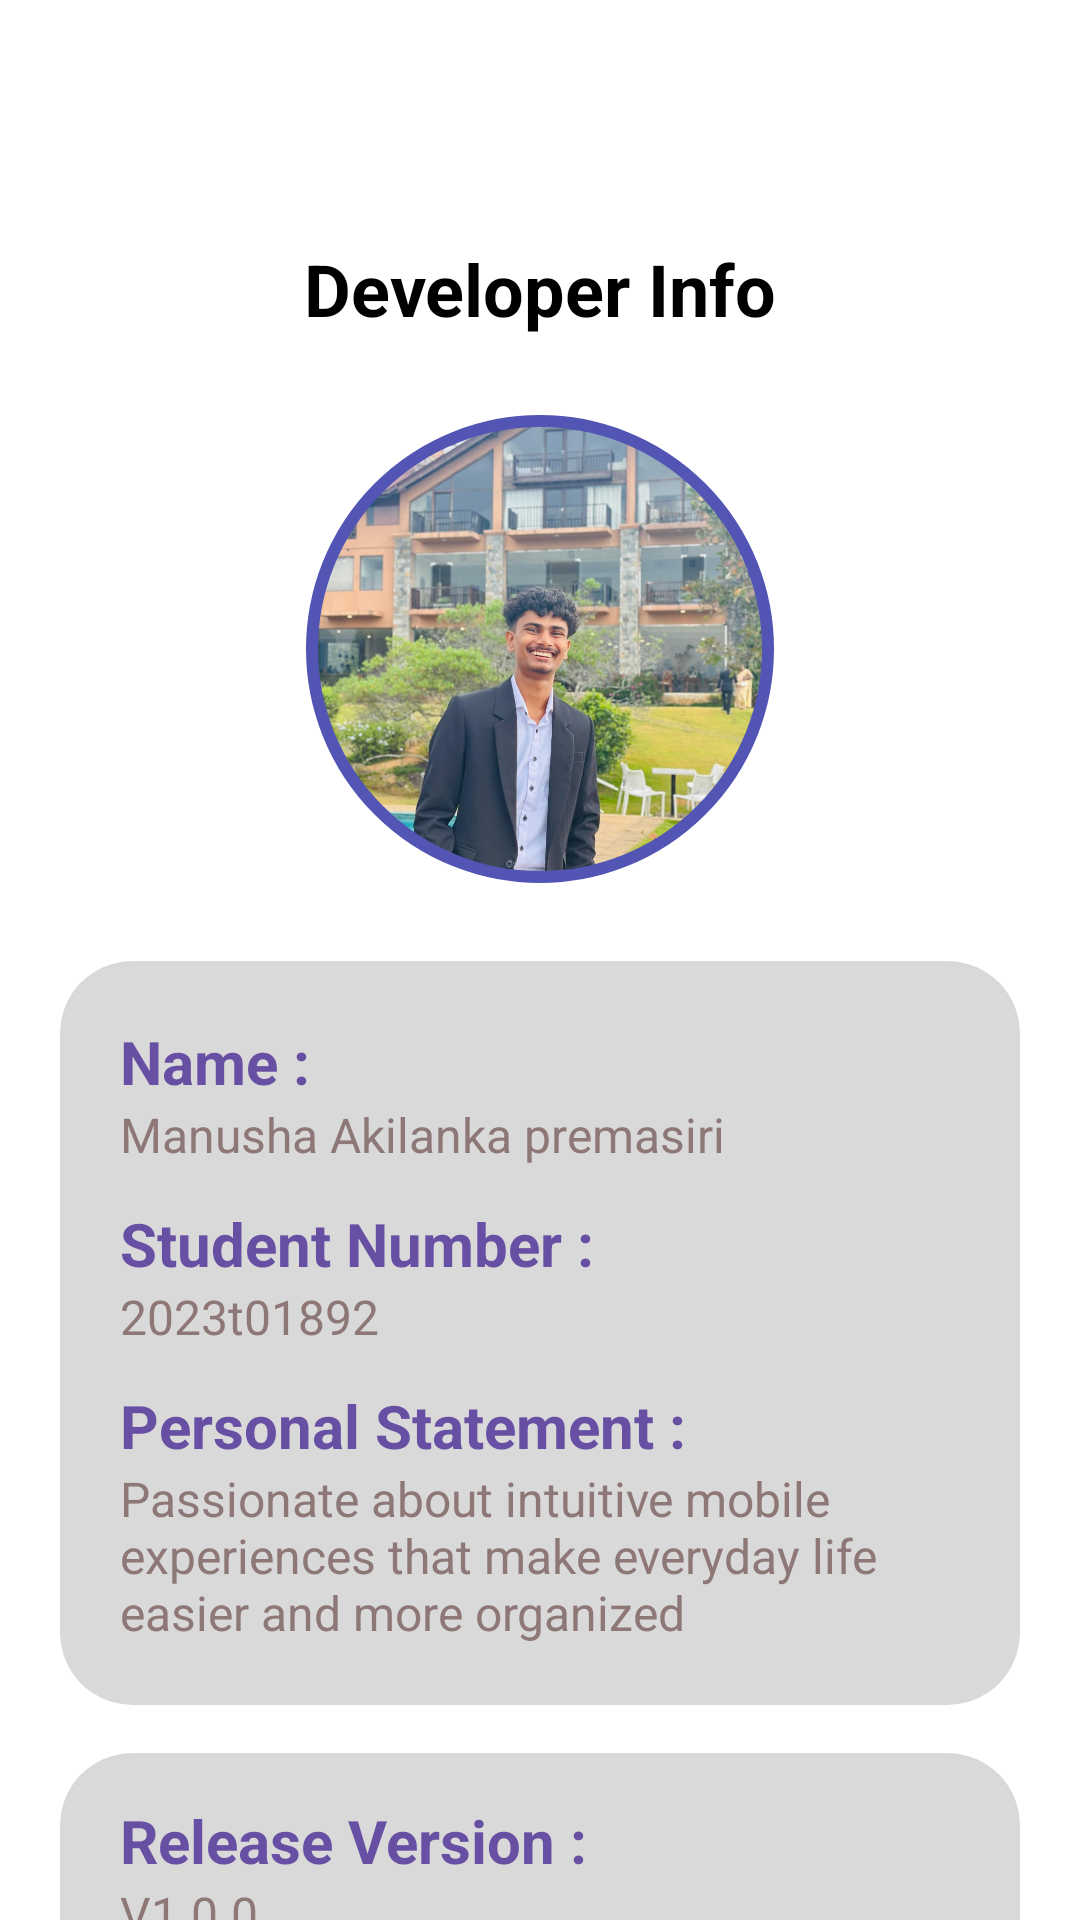

Layout XML and referenced resources for this Android screen:
<!-- AndroidManifest.xml: application theme Theme.TaskFlow -->
<!-- res/layout/activity_dev_info.xml -->
<?xml version="1.0" encoding="utf-8"?>
<androidx.constraintlayout.widget.ConstraintLayout xmlns:android="http://schemas.android.com/apk/res/android"
    xmlns:app="http://schemas.android.com/apk/res-auto"
    xmlns:tools="http://schemas.android.com/tools"
    android:layout_width="match_parent"
    android:layout_height="match_parent"
    android:background="@color/white"
    tools:context=".DevInfoActivity">

    <TextView
        android:id="@+id/tv_dev_info_title"
        android:layout_width="wrap_content"
        android:layout_height="wrap_content"
        android:layout_marginTop="80dp"
        android:text="@string/developer_info"
        android:textColor="@color/black"
        android:textSize="24sp"
        android:textStyle="bold"
        app:layout_constraintEnd_toEndOf="parent"
        app:layout_constraintStart_toStartOf="parent"
        app:layout_constraintTop_toTopOf="parent" />

    <com.google.android.material.imageview.ShapeableImageView
        android:id="@+id/iv_dev_profile"
        android:layout_width="160dp"
        android:layout_height="160dp"
        android:layout_marginTop="24dp"
        android:padding="4dp"
        android:scaleType="centerCrop"
        android:src="@drawable/developer_image"
        app:shapeAppearanceOverlay="@style/CircleImage"
        app:strokeColor="@color/primary"
        app:strokeWidth="4dp"
        app:layout_constraintEnd_toEndOf="parent"
        app:layout_constraintStart_toStartOf="parent"
        app:layout_constraintTop_toBottomOf="@id/tv_dev_info_title"
        android:contentDescription="@null"
        tools:src="@android:drawable/ic_menu_gallery" />

    <androidx.cardview.widget.CardView
        android:id="@+id/cv_details"
        android:layout_width="320dp"
        android:layout_height="wrap_content"
        android:layout_marginTop="24dp"
        app:cardBackgroundColor="@color/input_bg"
        app:cardCornerRadius="24dp"
        app:cardElevation="0dp"
        app:layout_constraintEnd_toEndOf="parent"
        app:layout_constraintStart_toStartOf="parent"
        app:layout_constraintTop_toBottomOf="@id/iv_dev_profile">

        <LinearLayout
            android:layout_width="match_parent"
            android:layout_height="wrap_content"
            android:orientation="vertical"
            android:padding="20dp">

            <TextView
                android:layout_width="wrap_content"
                android:layout_height="wrap_content"
                android:text="Name :"
                android:textColor="@color/secondary"
                android:textSize="20sp"
                android:textStyle="bold" />
            <TextView
                android:layout_width="wrap_content"
                android:layout_height="wrap_content"
                android:text="Manusha Akilanka premasiri"
                android:textColor="@color/text_secondary"
                android:textSize="16sp" />

            <TextView
                android:layout_width="wrap_content"
                android:layout_height="wrap_content"
                android:layout_marginTop="12dp"
                android:text="Student Number :"
                android:textColor="@color/secondary"
                android:textSize="20sp"
                android:textStyle="bold" />
            <TextView
                android:layout_width="wrap_content"
                android:layout_height="wrap_content"
                android:text="2023t01892"
                android:textColor="@color/text_secondary"
                android:textSize="16sp" />

            <TextView
                android:layout_width="wrap_content"
                android:layout_height="wrap_content"
                android:layout_marginTop="12dp"
                android:text="Personal Statement :"
                android:textColor="@color/secondary"
                android:textSize="20sp"
                android:textStyle="bold" />
            <TextView
                android:layout_width="wrap_content"
                android:layout_height="wrap_content"
                android:text="Passionate about intuitive mobile experiences that make everyday life easier and more organized"
                android:textColor="@color/text_secondary"
                android:textSize="16sp" />
        </LinearLayout>
    </androidx.cardview.widget.CardView>

    <androidx.cardview.widget.CardView
        android:id="@+id/cv_version"
        android:layout_width="320dp"
        android:layout_height="80dp"
        android:layout_marginTop="16dp"
        app:cardBackgroundColor="@color/input_bg"
        app:cardCornerRadius="24dp"
        app:cardElevation="0dp"
        app:layout_constraintEnd_toEndOf="parent"
        app:layout_constraintStart_toStartOf="parent"
        app:layout_constraintTop_toBottomOf="@id/cv_details">

        <LinearLayout
            android:layout_width="match_parent"
            android:layout_height="match_parent"
            android:gravity="center_vertical"
            android:orientation="vertical"
            android:paddingStart="20dp">
            <TextView
                android:layout_width="wrap_content"
                android:layout_height="wrap_content"
                android:text="Release Version :"
                android:textColor="@color/secondary"
                android:textSize="20sp"
                android:textStyle="bold" />
            <TextView
                android:layout_width="wrap_content"
                android:layout_height="wrap_content"
                android:text="V1.0.0"
                android:textColor="@color/text_secondary"
                android:textSize="16sp" />
        </LinearLayout>
    </androidx.cardview.widget.CardView>

    <Button
        android:id="@+id/btn_exit"
        style="@style/TaskFlowButton"
        android:layout_marginTop="32dp"
        android:layout_marginBottom="24dp"
        android:text="@string/exit"
        app:layout_constraintBottom_toBottomOf="parent"
        app:layout_constraintEnd_toEndOf="parent"
        app:layout_constraintStart_toStartOf="parent"
        app:layout_constraintTop_toBottomOf="@id/cv_version" />

</androidx.constraintlayout.widget.ConstraintLayout>
<!-- resources referenced by this layout -->
<resources>
  <color name="black">#FF000000</color>
  <color name="input_bg">#D9D9D9</color>
  <color name="primary">#5255B3</color>
  <color name="secondary">#6750A4</color>
  <color name="text_secondary">#8E7777</color>
  <color name="white">#FFFFFFFF</color>
  <!-- drawable developer_image: jpeg bitmap (drawable, 109226 bytes) -->
  <string name="developer_info">Developer Info</string>
  <string name="exit">Exit</string>
  <style name="CircleImage" parent="">
          <item name="cornerFamily">rounded</item>
          <item name="cornerSize">50%</item>
      </style>
  <style name="TaskFlowButton" parent="Widget.Material3.Button">
          <item name="android:layout_width">256dp</item>
          <item name="android:layout_height">48dp</item>
          <item name="android:insetTop">0dp</item>
          <item name="android:insetBottom">0dp</item>
          <item name="backgroundTint">@color/accent_purple</item>
          <item name="shapeAppearanceOverlay">@style/TaskFlowShapeSmall</item>
      </style>
  <style name="Theme.TaskFlow" parent="Base.Theme.TaskFlow" />
  <color name="accent_purple">#8255B3</color>
  <style name="TaskFlowShapeSmall" parent="ShapeAppearance.Material3.SmallComponent">
          <item name="cornerFamily">rounded</item>
          <item name="cornerSize">12dp</item>
      </style>
  <style name="Base.Theme.TaskFlow" parent="Theme.Material3.DayNight.NoActionBar">
          <item name="colorPrimary">@color/primary</item>
          <item name="colorSecondary">@color/secondary</item>
          <item name="android:statusBarColor">?attr/colorPrimary</item>
      </style>
</resources>
